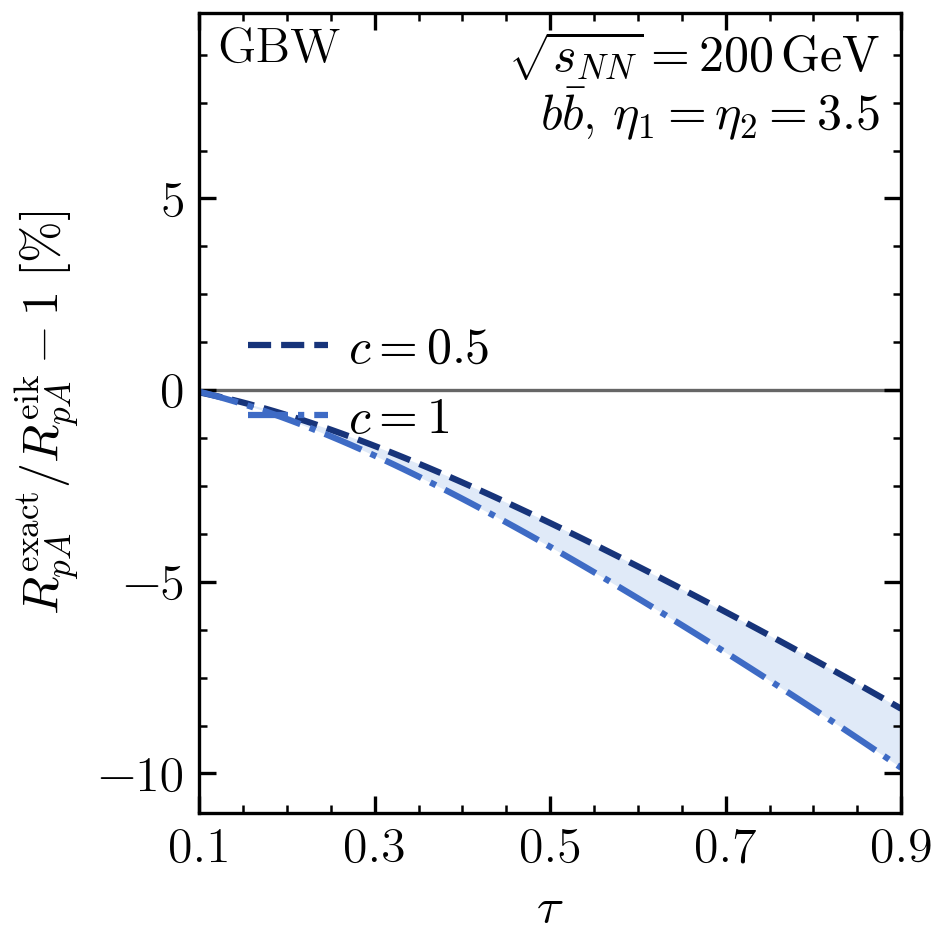

The data file committed next to this chart (first rows):
c, tau, RpA_numerator, RpA_denominator, relative_difference_percent, numerical_SEM_percent
0.5, 0.0001713, 0.4413, 0.4403, 0.2363, 0.1346
0.5, 0.0006852, 0.4424, 0.4413, 0.2368, 0.1358
0.5, 0.001541, 0.4441, 0.4431, 0.2367, 0.1375
0.5, 0.002739, 0.4466, 0.4456, 0.236, 0.1396
0.5, 0.004278, 0.4498, 0.4488, 0.2346, 0.1423
0.5, 0.006156, 0.4538, 0.4527, 0.2325, 0.1454
0.5, 0.008373, 0.4584, 0.4574, 0.2297, 0.1492
0.5, 0.01093, 0.4638, 0.4628, 0.226, 0.1535
0.5, 0.01382, 0.47, 0.4689, 0.2214, 0.1584
0.5, 0.01704, 0.4769, 0.4758, 0.2158, 0.1639
0.5, 0.02059, 0.4845, 0.4835, 0.2091, 0.1701
0.5, 0.02447, 0.4929, 0.4919, 0.2012, 0.1769
0.5, 0.02868, 0.5021, 0.5011, 0.1919, 0.1844
0.5, 0.03321, 0.5121, 0.5112, 0.1812, 0.1927
0.5, 0.03806, 0.5229, 0.522, 0.1689, 0.2016
0.5, 0.04323, 0.5345, 0.5336, 0.1548, 0.2113
0.5, 0.04871, 0.5469, 0.5461, 0.1388, 0.2217
0.5, 0.0545, 0.5601, 0.5594, 0.1209, 0.2328
0.5, 0.06059, 0.5742, 0.5736, 0.1008, 0.2446
0.5, 0.06699, 0.5891, 0.5887, 0.07834, 0.2572
0.5, 0.07368, 0.605, 0.6046, 0.05345, 0.2706
0.5, 0.08066, 0.6217, 0.6215, 0.02598, 0.2847
0.5, 0.08794, 0.6393, 0.6393, -0.004228, 0.2995
0.5, 0.09549, 0.6578, 0.658, -0.0373, 0.315
0.5, 0.1, 0.6689, 0.6693, -0.05785, 0.3243
0.5, 0.1033, 0.6772, 0.6777, -0.07337, 0.3312
0.5, 0.1114, 0.6976, 0.6984, -0.1126, 0.3481
0.5, 0.1198, 0.719, 0.7201, -0.155, 0.3658
0.5, 0.1284, 0.7413, 0.7428, -0.2007, 0.384
0.5, 0.1373, 0.7646, 0.7665, -0.2499, 0.403
0.5, 0.1464, 0.7889, 0.7913, -0.3025, 0.4225
0.5, 0.1558, 0.8142, 0.8171, -0.3588, 0.4427
0.5, 0.1654, 0.8405, 0.8441, -0.4187, 0.4635
0.5, 0.1753, 0.8679, 0.8721, -0.4823, 0.4848
0.5, 0.1853, 0.8964, 0.9013, -0.5496, 0.5067
0.5, 0.1956, 0.9259, 0.9317, -0.6206, 0.5292
0.5, 0.2061, 0.9565, 0.9632, -0.6954, 0.5521
0.5, 0.2168, 0.9883, 0.996, -0.774, 0.5755
0.5, 0.2277, 1.021, 1.03, -0.8563, 0.5993
0.5, 0.2388, 1.055, 1.065, -0.9423, 0.6236
0.5, 0.25, 1.09, 1.102, -1.032, 0.6482
0.5, 0.2614, 1.127, 1.14, -1.125, 0.6733
0.5, 0.273, 1.164, 1.179, -1.222, 0.6986
0.5, 0.2847, 1.203, 1.219, -1.323, 0.7243
0.5, 0.2966, 1.243, 1.261, -1.427, 0.7502
0.5, 0.3087, 1.284, 1.304, -1.534, 0.7764
0.5, 0.3208, 1.327, 1.349, -1.645, 0.8028
0.5, 0.3331, 1.37, 1.395, -1.758, 0.8294
0.5, 0.3455, 1.415, 1.442, -1.875, 0.8561
0.5, 0.358, 1.462, 1.491, -1.995, 0.883
0.5, 0.3706, 1.509, 1.542, -2.117, 0.91
0.5, 0.3833, 1.558, 1.594, -2.242, 0.9371
0.5, 0.396, 1.608, 1.647, -2.37, 0.9642
0.5, 0.4089, 1.66, 1.702, -2.5, 0.9913
0.5, 0.4218, 1.713, 1.759, -2.633, 1.018
0.5, 0.4347, 1.767, 1.817, -2.767, 1.045
0.5, 0.4477, 1.823, 1.877, -2.904, 1.072
0.5, 0.4608, 1.88, 1.938, -3.042, 1.099
0.5, 0.4738, 1.938, 2.001, -3.183, 1.126
0.5, 0.4869, 1.997, 2.066, -3.324, 1.153
... 182 more rows
